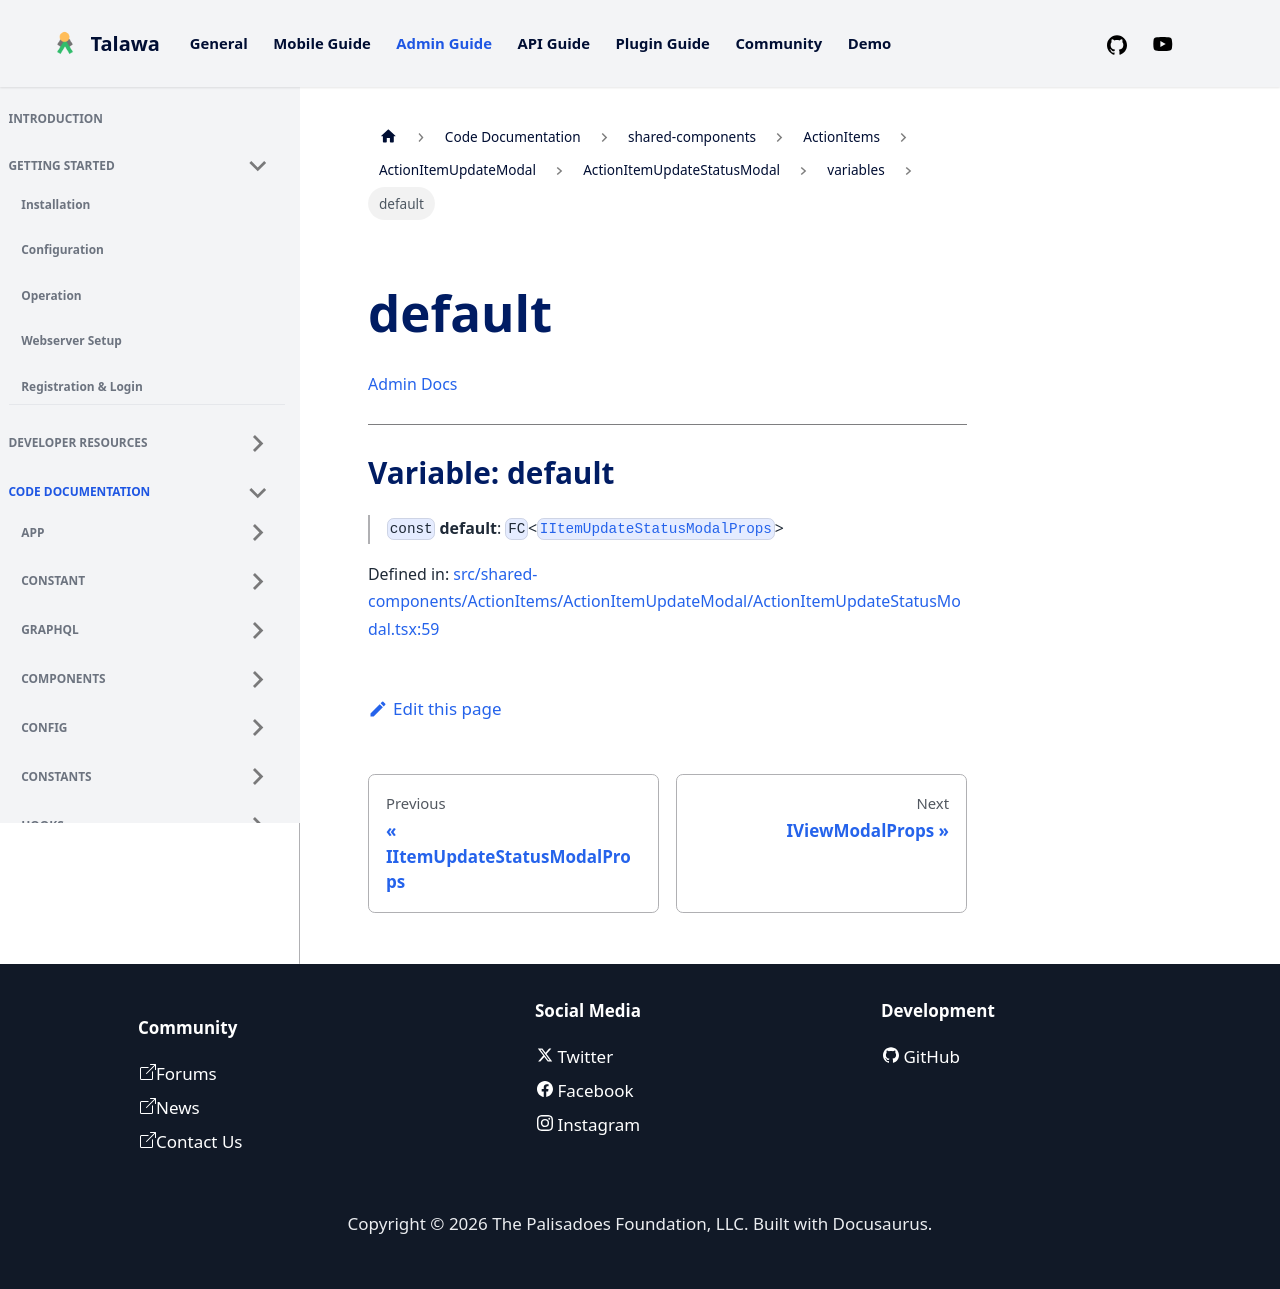

repository: PalisadoesFoundation/talawa-admin · page: docs/auto-docs/shared-components/ActionItems/ActionItemUpdateModal/ActionItemUpdateStatusModal/variables/default/index.html · generator: docusaurus

[Admin Docs](/)

***

# Variable: default

> `const` **default**: `FC`\<[`IItemUpdateStatusModalProps`](../interfaces/IItemUpdateStatusModalProps.md)\>

Defined in: [src/shared-components/ActionItems/ActionItemUpdateModal/ActionItemUpdateStatusModal.tsx:59](https://github.com/PalisadoesFoundation/talawa-admin/blob/main/src/shared-components/ActionItems/ActionItemUpdateModal/ActionItemUpdateStatusModal.tsx#L59)
